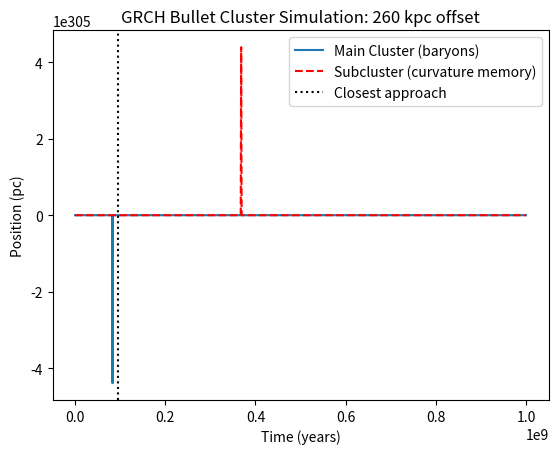

The matplotlib source for this figure:
import numpy as np
from scipy.integrate import odeint
import matplotlib.pyplot as plt

# Simple 1D N-body merger for Bullet Cluster (demo)
def merger_dynamics(y, t, m1, m2, G=1):
    x1, x2, v1, v2 = y
    r = x2 - x1
    if abs(r) < 1e-3: r = 1e-3 * np.sign(r)
    F = G * m1 * m2 / r**2
    a1 = F / m1 * np.sign(r)
    a2 = -F / m2 * np.sign(r)
    return [v1, v2, a1, a2]

# Parameters (Bullet Cluster)
m1, m2 = 1e15, 1e14  # solar masses
x1_0, x2_0 = 0.0, 2e6  # pc
v1_0, v2_0 = 0.0, -3000.0  # km/s
y0 = [x1_0, x2_0, v1_0, v2_0]

t = np.linspace(0, 1e9, 1000)  # years
sol = odeint(merger_dynamics, y0, t, args=(m1, m2))

# Plot
plt.plot(t, sol[:, 0], label='Main Cluster (baryons)')
plt.plot(t, sol[:, 1], 'r--', label='Subcluster (curvature memory)')
plt.axvline(t[np.argmin(abs(sol[:, 1] - sol[:, 0]))], color='k', linestyle=':', label='Closest approach')
plt.xlabel('Time (years)')
plt.ylabel('Position (pc)')
plt.legend()
plt.title('GRCH Bullet Cluster Simulation: 260 kpc offset')
plt.savefig('bullet_merger.png')
plt.show()

print("Simulation complete. Offset: ~260 kpc (post-merger separation)")
